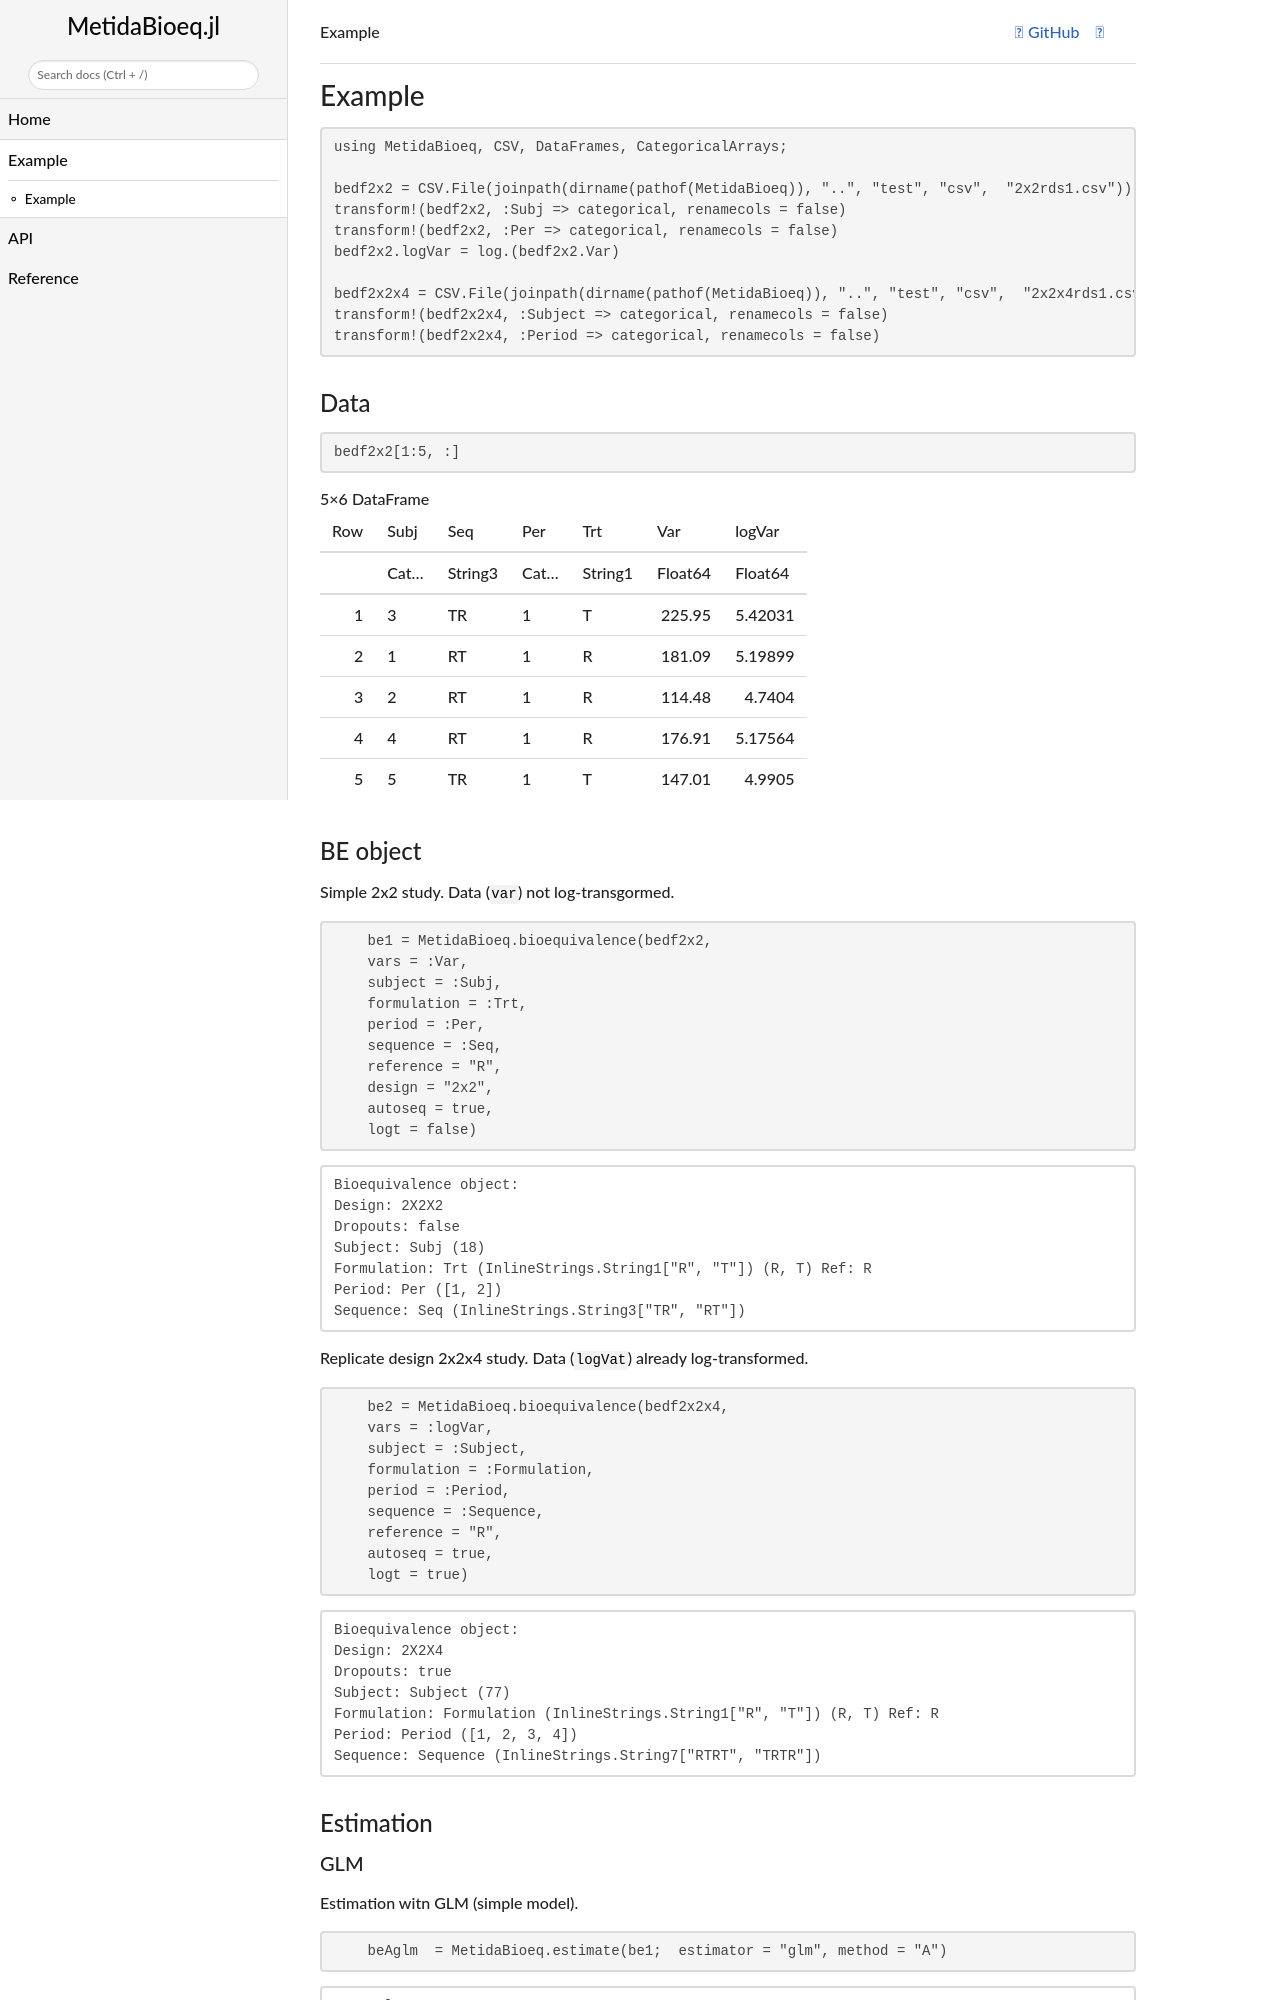

repository: PharmCat/MetidaBioeq.jl · page: dev/example/index.html · generator: jekyll

## Example

```@example beexample
using MetidaBioeq, CSV, DataFrames, CategoricalArrays;

bedf2x2 = CSV.File(joinpath(dirname(pathof(MetidaBioeq)), "..", "test", "csv",  "2x2rds1.csv")) |> DataFrame
transform!(bedf2x2, :Subj => categorical, renamecols = false)
transform!(bedf2x2, :Per => categorical, renamecols = false)
bedf2x2.logVar = log.(bedf2x2.Var)

bedf2x2x4 = CSV.File(joinpath(dirname(pathof(MetidaBioeq)), "..", "test", "csv",  "2x2x4rds1.csv")) |> DataFrame
transform!(bedf2x2x4, :Subject => categorical, renamecols = false)
transform!(bedf2x2x4, :Period => categorical, renamecols = false)

nothing; # hide
```

### Data

```@example beexample
bedf2x2[1:5, :]
```
